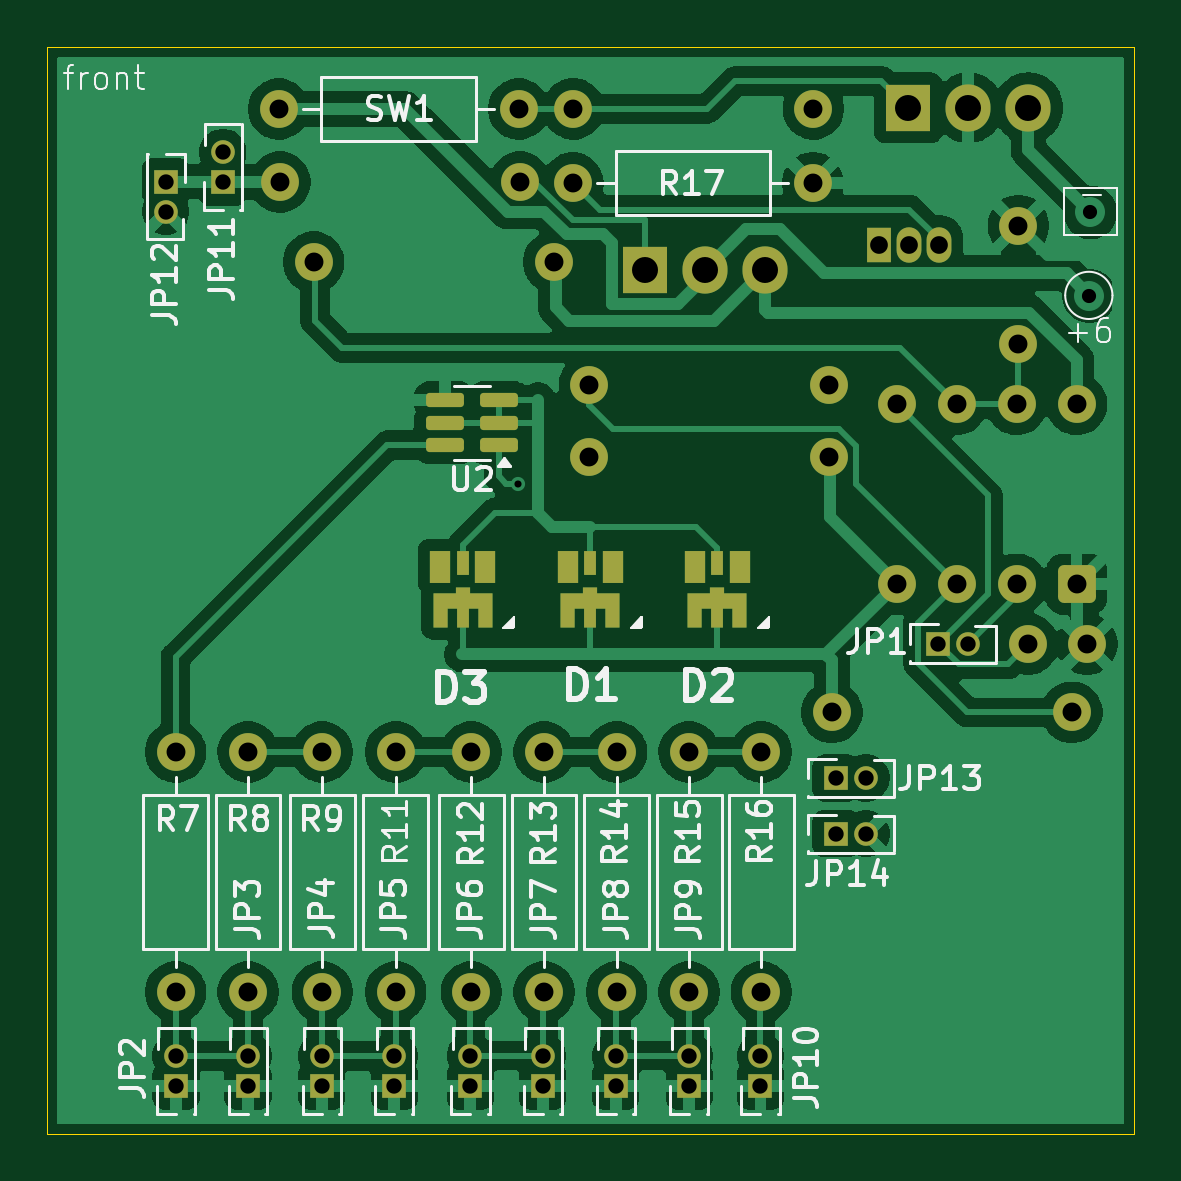
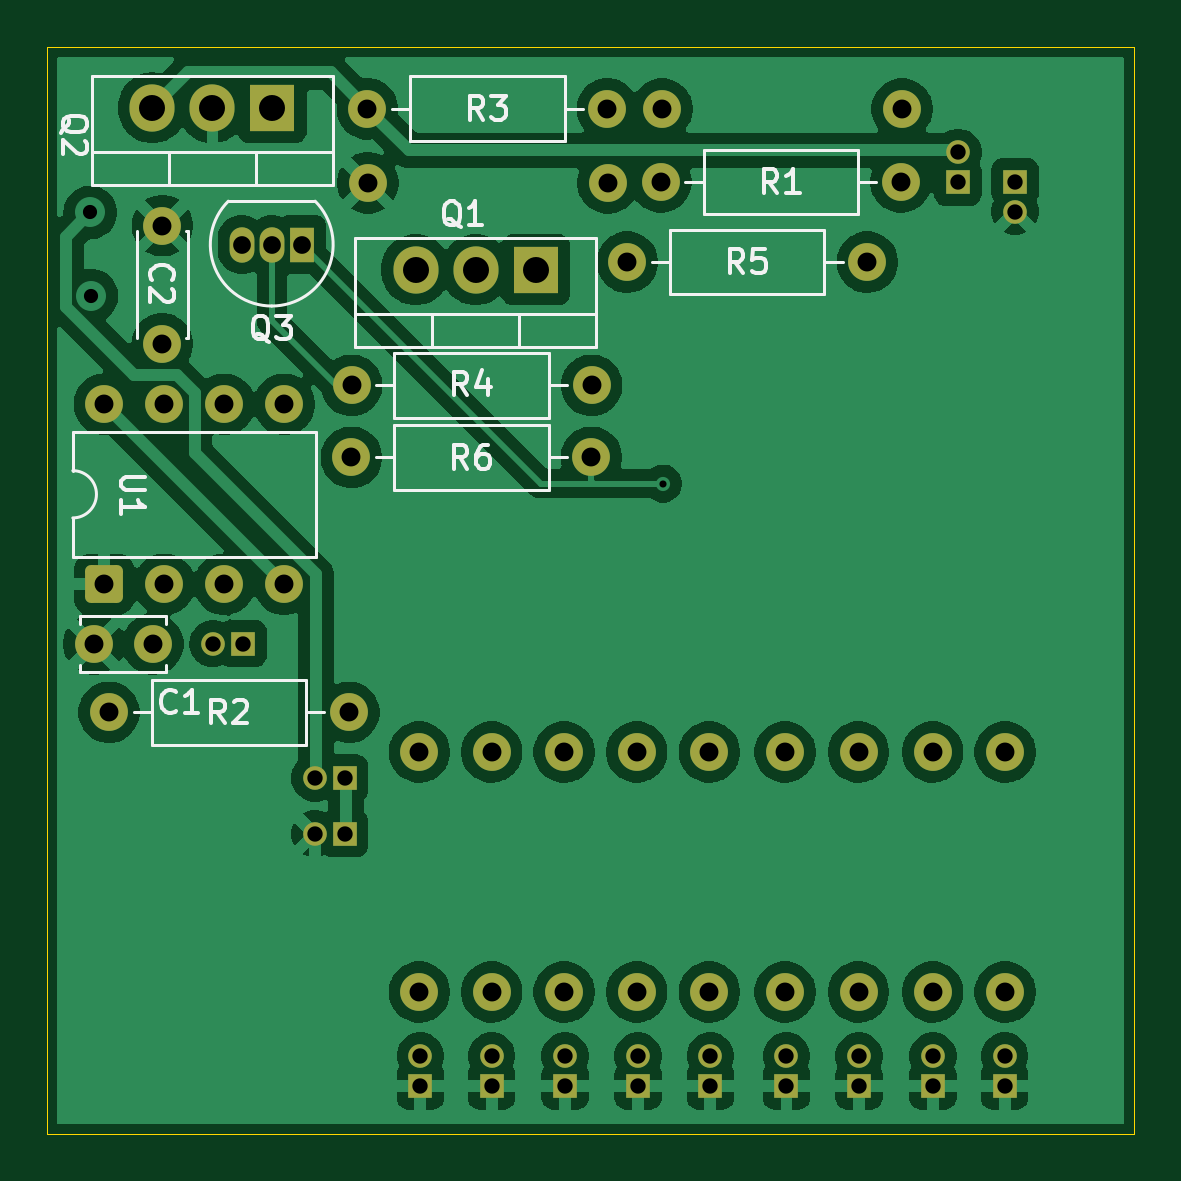
Circuit board: 11 layer files. Board 46.0 x 46.0 mm.
- bottom_copper: Ligther-B_Cu.gbr (130460 bytes)
- bottom_mask: Ligther-B_Mask.gbr (4444 bytes)
- paste: Ligther-B_Paste.gbr (465 bytes)
- bottom_silk: Ligther-B_Silkscreen.gbr (18490 bytes)
- outline: Ligther-Edge_Cuts.gbr (625 bytes)
- top_copper: Ligther-F_Cu.gbr (126203 bytes)
- top_mask: Ligther-F_Mask.gbr (5635 bytes)
- paste: Ligther-F_Paste.gbr (3490 bytes)
- top_silk: Ligther-F_Silkscreen.gbr (53319 bytes)
- drill: Ligther-NPTH.drl (281 bytes)
- drill: Ligther-PTH.drl (1955 bytes)

=== bottom_copper: Ligther-B_Cu.gbr (130460 bytes, source omitted) ===
=== bottom_mask: Ligther-B_Mask.gbr ===
%TF.GenerationSoftware,KiCad,Pcbnew,9.0.2*%
%TF.CreationDate,2025-07-18T12:05:27+02:00*%
%TF.ProjectId,Ligther,4c696774-6865-4722-9e6b-696361645f70,rev?*%
%TF.SameCoordinates,Original*%
%TF.FileFunction,Soldermask,Bot*%
%TF.FilePolarity,Negative*%
%FSLAX46Y46*%
G04 Gerber Fmt 4.6, Leading zero omitted, Abs format (unit mm)*
G04 Created by KiCad (PCBNEW 9.0.2) date 2025-07-18 12:05:27*
%MOMM*%
%LPD*%
G01*
G04 APERTURE LIST*
G04 Aperture macros list*
%AMRoundRect*
0 Rectangle with rounded corners*
0 $1 Rounding radius*
0 $2 $3 $4 $5 $6 $7 $8 $9 X,Y pos of 4 corners*
0 Add a 4 corners polygon primitive as box body*
4,1,4,$2,$3,$4,$5,$6,$7,$8,$9,$2,$3,0*
0 Add four circle primitives for the rounded corners*
1,1,$1+$1,$2,$3*
1,1,$1+$1,$4,$5*
1,1,$1+$1,$6,$7*
1,1,$1+$1,$8,$9*
0 Add four rect primitives between the rounded corners*
20,1,$1+$1,$2,$3,$4,$5,0*
20,1,$1+$1,$4,$5,$6,$7,0*
20,1,$1+$1,$6,$7,$8,$9,0*
20,1,$1+$1,$8,$9,$2,$3,0*%
G04 Aperture macros list end*
%ADD10C,1.600000*%
%ADD11R,1.000000X1.000000*%
%ADD12C,1.000000*%
%ADD13R,1.905000X2.000000*%
%ADD14O,1.905000X2.000000*%
%ADD15RoundRect,0.250000X0.550000X-0.550000X0.550000X0.550000X-0.550000X0.550000X-0.550000X-0.550000X0*%
%ADD16R,1.050000X1.500000*%
%ADD17O,1.050000X1.500000*%
G04 APERTURE END LIST*
D10*
%TO.C,R17*%
X109420000Y-38750000D03*
X99260000Y-38750000D03*
%TD*%
D11*
%TO.C,JP12*%
X82020000Y-38690000D03*
D12*
X82020000Y-39960000D03*
%TD*%
D10*
%TO.C,SW1*%
X86800000Y-35620000D03*
X96960000Y-35620000D03*
%TD*%
%TO.C,R7*%
X82440000Y-62840000D03*
X82440000Y-73000000D03*
%TD*%
%TO.C,R13*%
X98040000Y-62840000D03*
X98040000Y-73000000D03*
%TD*%
D11*
%TO.C,JP6*%
X94920000Y-76980000D03*
D12*
X94920000Y-75710000D03*
%TD*%
D10*
%TO.C,R15*%
X104180000Y-62840000D03*
X104180000Y-73000000D03*
%TD*%
D12*
%TO.C,JP13*%
X111670000Y-63940000D03*
D11*
X110400000Y-63940000D03*
%TD*%
%TO.C,JP1*%
X114705000Y-58250000D03*
D12*
X115975000Y-58250000D03*
%TD*%
D11*
%TO.C,JP10*%
X107200000Y-76980000D03*
D12*
X107200000Y-75710000D03*
%TD*%
D11*
%TO.C,JP14*%
X110400000Y-66300000D03*
D12*
X111670000Y-66300000D03*
%TD*%
D10*
%TO.C,R11*%
X91760000Y-62840000D03*
X91760000Y-73000000D03*
%TD*%
%TO.C,R9*%
X88650000Y-62840000D03*
X88650000Y-73000000D03*
%TD*%
%TO.C,R12*%
X94960000Y-62840000D03*
X94960000Y-73000000D03*
%TD*%
D11*
%TO.C,JP8*%
X101070000Y-76980000D03*
D12*
X101070000Y-75710000D03*
%TD*%
D11*
%TO.C,JP9*%
X104180000Y-76980000D03*
D12*
X104180000Y-75710000D03*
%TD*%
D11*
%TO.C,JP7*%
X97980000Y-76980000D03*
D12*
X97980000Y-75710000D03*
%TD*%
D11*
%TO.C,JP2*%
X82460000Y-76980000D03*
D12*
X82460000Y-75710000D03*
%TD*%
D10*
%TO.C,R16*%
X107240000Y-62840000D03*
X107240000Y-73000000D03*
%TD*%
D11*
%TO.C,JP11*%
X84440000Y-38720000D03*
D12*
X84440000Y-37450000D03*
%TD*%
D11*
%TO.C,JP4*%
X88630000Y-76980000D03*
D12*
X88630000Y-75710000D03*
%TD*%
D11*
%TO.C,JP5*%
X91700000Y-76980000D03*
D12*
X91700000Y-75710000D03*
%TD*%
D10*
%TO.C,R8*%
X85510000Y-62840000D03*
X85510000Y-73000000D03*
%TD*%
%TO.C,R14*%
X101110000Y-62840000D03*
X101110000Y-73000000D03*
%TD*%
D11*
%TO.C,JP3*%
X85500000Y-76980000D03*
D12*
X85500000Y-75710000D03*
%TD*%
D10*
%TO.C,R1*%
X86860000Y-38710000D03*
X97020000Y-38710000D03*
%TD*%
D13*
%TO.C,Q1*%
X102320000Y-42420000D03*
D14*
X104860000Y-42420000D03*
X107400000Y-42420000D03*
%TD*%
D10*
%TO.C,R2*%
X110220000Y-61160000D03*
X120380000Y-61160000D03*
%TD*%
%TO.C,R6*%
X99960000Y-50370000D03*
X110120000Y-50370000D03*
%TD*%
D15*
%TO.C,U1*%
X120580000Y-55740000D03*
D10*
X118040000Y-55740000D03*
X115500000Y-55740000D03*
X112960000Y-55740000D03*
X112960000Y-48120000D03*
X115500000Y-48120000D03*
X118040000Y-48120000D03*
X120580000Y-48120000D03*
%TD*%
%TO.C,R3*%
X109440000Y-35610000D03*
X99280000Y-35610000D03*
%TD*%
D16*
%TO.C,Q3*%
X112220000Y-41360000D03*
D17*
X113490000Y-41360000D03*
X114760000Y-41360000D03*
%TD*%
D10*
%TO.C,C1*%
X118520000Y-58270000D03*
X121020000Y-58270000D03*
%TD*%
%TO.C,C2*%
X118120000Y-45560000D03*
X118120000Y-40560000D03*
%TD*%
%TO.C,R5*%
X88280000Y-42100000D03*
X98440000Y-42100000D03*
%TD*%
D13*
%TO.C,Q2*%
X113460000Y-35570000D03*
D14*
X116000000Y-35570000D03*
X118540000Y-35570000D03*
%TD*%
D10*
%TO.C,R4*%
X99950000Y-47320000D03*
X110110000Y-47320000D03*
%TD*%
M02*

=== paste: Ligther-B_Paste.gbr ===
%TF.GenerationSoftware,KiCad,Pcbnew,9.0.2*%
%TF.CreationDate,2025-07-18T12:05:27+02:00*%
%TF.ProjectId,Ligther,4c696774-6865-4722-9e6b-696361645f70,rev?*%
%TF.SameCoordinates,Original*%
%TF.FileFunction,Paste,Bot*%
%TF.FilePolarity,Positive*%
%FSLAX46Y46*%
G04 Gerber Fmt 4.6, Leading zero omitted, Abs format (unit mm)*
G04 Created by KiCad (PCBNEW 9.0.2) date 2025-07-18 12:05:27*
%MOMM*%
%LPD*%
G01*
G04 APERTURE LIST*
G04 APERTURE END LIST*
M02*

=== bottom_silk: Ligther-B_Silkscreen.gbr (18490 bytes, source omitted) ===
=== outline: Ligther-Edge_Cuts.gbr ===
%TF.GenerationSoftware,KiCad,Pcbnew,9.0.2*%
%TF.CreationDate,2025-07-18T12:05:28+02:00*%
%TF.ProjectId,Ligther,4c696774-6865-4722-9e6b-696361645f70,rev?*%
%TF.SameCoordinates,Original*%
%TF.FileFunction,Profile,NP*%
%FSLAX46Y46*%
G04 Gerber Fmt 4.6, Leading zero omitted, Abs format (unit mm)*
G04 Created by KiCad (PCBNEW 9.0.2) date 2025-07-18 12:05:28*
%MOMM*%
%LPD*%
G01*
G04 APERTURE LIST*
%TA.AperFunction,Profile*%
%ADD10C,0.050000*%
%TD*%
G04 APERTURE END LIST*
D10*
X77000000Y-33000000D02*
X123000000Y-33000000D01*
X123000000Y-79000000D01*
X77000000Y-79000000D01*
X77000000Y-33000000D01*
M02*

=== top_copper: Ligther-F_Cu.gbr (126203 bytes, source omitted) ===
=== top_mask: Ligther-F_Mask.gbr ===
%TF.GenerationSoftware,KiCad,Pcbnew,9.0.2*%
%TF.CreationDate,2025-07-18T12:05:27+02:00*%
%TF.ProjectId,Ligther,4c696774-6865-4722-9e6b-696361645f70,rev?*%
%TF.SameCoordinates,Original*%
%TF.FileFunction,Soldermask,Top*%
%TF.FilePolarity,Negative*%
%FSLAX46Y46*%
G04 Gerber Fmt 4.6, Leading zero omitted, Abs format (unit mm)*
G04 Created by KiCad (PCBNEW 9.0.2) date 2025-07-18 12:05:27*
%MOMM*%
%LPD*%
G01*
G04 APERTURE LIST*
G04 Aperture macros list*
%AMRoundRect*
0 Rectangle with rounded corners*
0 $1 Rounding radius*
0 $2 $3 $4 $5 $6 $7 $8 $9 X,Y pos of 4 corners*
0 Add a 4 corners polygon primitive as box body*
4,1,4,$2,$3,$4,$5,$6,$7,$8,$9,$2,$3,0*
0 Add four circle primitives for the rounded corners*
1,1,$1+$1,$2,$3*
1,1,$1+$1,$4,$5*
1,1,$1+$1,$6,$7*
1,1,$1+$1,$8,$9*
0 Add four rect primitives between the rounded corners*
20,1,$1+$1,$2,$3,$4,$5,0*
20,1,$1+$1,$4,$5,$6,$7,0*
20,1,$1+$1,$6,$7,$8,$9,0*
20,1,$1+$1,$8,$9,$2,$3,0*%
%AMFreePoly0*
4,1,17,0.300000,0.325000,1.250000,0.325000,1.250000,-1.125000,0.650000,-1.125000,0.650000,-0.325000,0.250000,-0.325000,0.250000,-1.125000,-0.250000,-1.125000,-0.250000,-0.325000,-0.650000,-0.325000,-0.650000,-1.125000,-1.250000,-1.125000,-1.250000,0.325000,-0.300000,0.325000,-0.300000,0.575000,0.300000,0.575000,0.300000,0.325000,0.300000,0.325000,$1*%
G04 Aperture macros list end*
%ADD10C,1.600000*%
%ADD11R,1.000000X1.000000*%
%ADD12C,1.000000*%
%ADD13R,0.900000X1.350000*%
%ADD14R,0.500000X1.050000*%
%ADD15FreePoly0,0.000000*%
%ADD16RoundRect,0.150000X0.650000X0.150000X-0.650000X0.150000X-0.650000X-0.150000X0.650000X-0.150000X0*%
%ADD17R,1.905000X2.000000*%
%ADD18O,1.905000X2.000000*%
%ADD19RoundRect,0.250000X0.550000X-0.550000X0.550000X0.550000X-0.550000X0.550000X-0.550000X-0.550000X0*%
%ADD20R,1.050000X1.500000*%
%ADD21O,1.050000X1.500000*%
G04 APERTURE END LIST*
D10*
%TO.C,R17*%
X109420000Y-38750000D03*
X99260000Y-38750000D03*
%TD*%
D11*
%TO.C,JP12*%
X82020000Y-38690000D03*
D12*
X82020000Y-39960000D03*
%TD*%
D10*
%TO.C,SW1*%
X86800000Y-35620000D03*
X96960000Y-35620000D03*
%TD*%
%TO.C,R7*%
X82440000Y-62840000D03*
X82440000Y-73000000D03*
%TD*%
D13*
%TO.C,D1*%
X99050000Y-55000000D03*
D14*
X100000000Y-54850000D03*
D13*
X100950000Y-55000000D03*
D15*
X100000000Y-56450000D03*
%TD*%
D10*
%TO.C,R13*%
X98040000Y-62840000D03*
X98040000Y-73000000D03*
%TD*%
D11*
%TO.C,JP6*%
X94920000Y-76980000D03*
D12*
X94920000Y-75710000D03*
%TD*%
D10*
%TO.C,R15*%
X104180000Y-62840000D03*
X104180000Y-73000000D03*
%TD*%
D12*
%TO.C,JP13*%
X111670000Y-63940000D03*
D11*
X110400000Y-63940000D03*
%TD*%
%TO.C,JP1*%
X114705000Y-58250000D03*
D12*
X115975000Y-58250000D03*
%TD*%
D11*
%TO.C,JP10*%
X107200000Y-76980000D03*
D12*
X107200000Y-75710000D03*
%TD*%
D11*
%TO.C,JP14*%
X110400000Y-66300000D03*
D12*
X111670000Y-66300000D03*
%TD*%
D10*
%TO.C,R11*%
X91760000Y-62840000D03*
X91760000Y-73000000D03*
%TD*%
D13*
%TO.C,D2*%
X104430000Y-55000000D03*
D14*
X105380000Y-54850000D03*
D13*
X106330000Y-55000000D03*
D15*
X105380000Y-56450000D03*
%TD*%
D10*
%TO.C,R9*%
X88650000Y-62840000D03*
X88650000Y-73000000D03*
%TD*%
%TO.C,R12*%
X94960000Y-62840000D03*
X94960000Y-73000000D03*
%TD*%
D11*
%TO.C,JP8*%
X101070000Y-76980000D03*
D12*
X101070000Y-75710000D03*
%TD*%
D11*
%TO.C,JP9*%
X104180000Y-76980000D03*
D12*
X104180000Y-75710000D03*
%TD*%
D11*
%TO.C,JP7*%
X97980000Y-76980000D03*
D12*
X97980000Y-75710000D03*
%TD*%
D11*
%TO.C,JP2*%
X82460000Y-76980000D03*
D12*
X82460000Y-75710000D03*
%TD*%
D10*
%TO.C,R16*%
X107240000Y-62840000D03*
X107240000Y-73000000D03*
%TD*%
D11*
%TO.C,JP11*%
X84440000Y-38720000D03*
D12*
X84440000Y-37450000D03*
%TD*%
D11*
%TO.C,JP4*%
X88630000Y-76980000D03*
D12*
X88630000Y-75710000D03*
%TD*%
D11*
%TO.C,JP5*%
X91700000Y-76980000D03*
D12*
X91700000Y-75710000D03*
%TD*%
D10*
%TO.C,R8*%
X85510000Y-62840000D03*
X85510000Y-73000000D03*
%TD*%
D16*
%TO.C,U2*%
X96130000Y-49850000D03*
X96130000Y-48900000D03*
X96130000Y-47950000D03*
X93830000Y-47950000D03*
X93830000Y-48900000D03*
X93830000Y-49850000D03*
%TD*%
D10*
%TO.C,R14*%
X101110000Y-62840000D03*
X101110000Y-73000000D03*
%TD*%
D11*
%TO.C,JP3*%
X85500000Y-76980000D03*
D12*
X85500000Y-75710000D03*
%TD*%
D13*
%TO.C,D3*%
X93650000Y-55000000D03*
D14*
X94600000Y-54850000D03*
D13*
X95550000Y-55000000D03*
D15*
X94600000Y-56450000D03*
%TD*%
D10*
%TO.C,R1*%
X86860000Y-38710000D03*
X97020000Y-38710000D03*
%TD*%
D17*
%TO.C,Q1*%
X102320000Y-42420000D03*
D18*
X104860000Y-42420000D03*
X107400000Y-42420000D03*
%TD*%
D10*
%TO.C,R2*%
X110220000Y-61160000D03*
X120380000Y-61160000D03*
%TD*%
%TO.C,R6*%
X99960000Y-50370000D03*
X110120000Y-50370000D03*
%TD*%
D19*
%TO.C,U1*%
X120580000Y-55740000D03*
D10*
X118040000Y-55740000D03*
X115500000Y-55740000D03*
X112960000Y-55740000D03*
X112960000Y-48120000D03*
X115500000Y-48120000D03*
X118040000Y-48120000D03*
X120580000Y-48120000D03*
%TD*%
%TO.C,R3*%
X109440000Y-35610000D03*
X99280000Y-35610000D03*
%TD*%
D20*
%TO.C,Q3*%
X112220000Y-41360000D03*
D21*
X113490000Y-41360000D03*
X114760000Y-41360000D03*
%TD*%
D10*
%TO.C,C1*%
X118520000Y-58270000D03*
X121020000Y-58270000D03*
%TD*%
%TO.C,C2*%
X118120000Y-45560000D03*
X118120000Y-40560000D03*
%TD*%
%TO.C,R5*%
X88280000Y-42100000D03*
X98440000Y-42100000D03*
%TD*%
D17*
%TO.C,Q2*%
X113460000Y-35570000D03*
D18*
X116000000Y-35570000D03*
X118540000Y-35570000D03*
%TD*%
D10*
%TO.C,R4*%
X99950000Y-47320000D03*
X110110000Y-47320000D03*
%TD*%
M02*

=== paste: Ligther-F_Paste.gbr ===
%TF.GenerationSoftware,KiCad,Pcbnew,9.0.2*%
%TF.CreationDate,2025-07-18T12:05:27+02:00*%
%TF.ProjectId,Ligther,4c696774-6865-4722-9e6b-696361645f70,rev?*%
%TF.SameCoordinates,Original*%
%TF.FileFunction,Paste,Top*%
%TF.FilePolarity,Positive*%
%FSLAX46Y46*%
G04 Gerber Fmt 4.6, Leading zero omitted, Abs format (unit mm)*
G04 Created by KiCad (PCBNEW 9.0.2) date 2025-07-18 12:05:27*
%MOMM*%
%LPD*%
G01*
G04 APERTURE LIST*
G04 Aperture macros list*
%AMRoundRect*
0 Rectangle with rounded corners*
0 $1 Rounding radius*
0 $2 $3 $4 $5 $6 $7 $8 $9 X,Y pos of 4 corners*
0 Add a 4 corners polygon primitive as box body*
4,1,4,$2,$3,$4,$5,$6,$7,$8,$9,$2,$3,0*
0 Add four circle primitives for the rounded corners*
1,1,$1+$1,$2,$3*
1,1,$1+$1,$4,$5*
1,1,$1+$1,$6,$7*
1,1,$1+$1,$8,$9*
0 Add four rect primitives between the rounded corners*
20,1,$1+$1,$2,$3,$4,$5,0*
20,1,$1+$1,$4,$5,$6,$7,0*
20,1,$1+$1,$6,$7,$8,$9,0*
20,1,$1+$1,$8,$9,$2,$3,0*%
G04 Aperture macros list end*
%ADD10R,0.800000X1.250000*%
%ADD11R,0.400000X0.950000*%
%ADD12RoundRect,0.150000X0.650000X0.150000X-0.650000X0.150000X-0.650000X-0.150000X0.650000X-0.150000X0*%
G04 APERTURE END LIST*
%TO.C,D1*%
G36*
X98800000Y-56175000D02*
G01*
X101200000Y-56175000D01*
X101200000Y-56725000D01*
X98800000Y-56725000D01*
X98800000Y-56175000D01*
G37*
G36*
X98800000Y-56825000D02*
G01*
X99300000Y-56825000D01*
X99300000Y-57525000D01*
X98800000Y-57525000D01*
X98800000Y-56825000D01*
G37*
G36*
X99800000Y-56825000D02*
G01*
X100200000Y-56825000D01*
X100200000Y-57525000D01*
X99800000Y-57525000D01*
X99800000Y-56825000D01*
G37*
G36*
X100700000Y-56825000D02*
G01*
X101200000Y-56825000D01*
X101200000Y-57525000D01*
X100700000Y-57525000D01*
X100700000Y-56825000D01*
G37*
%TO.C,D2*%
G36*
X104180000Y-56175000D02*
G01*
X106580000Y-56175000D01*
X106580000Y-56725000D01*
X104180000Y-56725000D01*
X104180000Y-56175000D01*
G37*
G36*
X104180000Y-56825000D02*
G01*
X104680000Y-56825000D01*
X104680000Y-57525000D01*
X104180000Y-57525000D01*
X104180000Y-56825000D01*
G37*
G36*
X105180000Y-56825000D02*
G01*
X105580000Y-56825000D01*
X105580000Y-57525000D01*
X105180000Y-57525000D01*
X105180000Y-56825000D01*
G37*
G36*
X106080000Y-56825000D02*
G01*
X106580000Y-56825000D01*
X106580000Y-57525000D01*
X106080000Y-57525000D01*
X106080000Y-56825000D01*
G37*
%TO.C,D3*%
G36*
X93400000Y-56175000D02*
G01*
X95800000Y-56175000D01*
X95800000Y-56725000D01*
X93400000Y-56725000D01*
X93400000Y-56175000D01*
G37*
G36*
X93400000Y-56825000D02*
G01*
X93900000Y-56825000D01*
X93900000Y-57525000D01*
X93400000Y-57525000D01*
X93400000Y-56825000D01*
G37*
G36*
X94400000Y-56825000D02*
G01*
X94800000Y-56825000D01*
X94800000Y-57525000D01*
X94400000Y-57525000D01*
X94400000Y-56825000D01*
G37*
G36*
X95300000Y-56825000D02*
G01*
X95800000Y-56825000D01*
X95800000Y-57525000D01*
X95300000Y-57525000D01*
X95300000Y-56825000D01*
G37*
%TD*%
D10*
%TO.C,D1*%
X99050000Y-55000000D03*
D11*
X100000000Y-54850000D03*
D10*
X100950000Y-55000000D03*
%TD*%
%TO.C,D2*%
X104430000Y-55000000D03*
D11*
X105380000Y-54850000D03*
D10*
X106330000Y-55000000D03*
%TD*%
D12*
%TO.C,U2*%
X96130000Y-49850000D03*
X96130000Y-48900000D03*
X96130000Y-47950000D03*
X93830000Y-47950000D03*
X93830000Y-48900000D03*
X93830000Y-49850000D03*
%TD*%
D10*
%TO.C,D3*%
X93650000Y-55000000D03*
D11*
X94600000Y-54850000D03*
D10*
X95550000Y-55000000D03*
%TD*%
M02*

=== top_silk: Ligther-F_Silkscreen.gbr (53319 bytes, source omitted) ===
=== drill: Ligther-NPTH.drl ===
M48
; DRILL file {KiCad 9.0.2} date 2025-07-18T12:05:33+0200
; FORMAT={-:-/ absolute / metric / decimal}
; #@! TF.CreationDate,2025-07-18T12:05:33+02:00
; #@! TF.GenerationSoftware,Kicad,Pcbnew,9.0.2
; #@! TF.FileFunction,NonPlated,1,2,NPTH
FMAT,2
METRIC
%
G90
G05
M30

=== drill: Ligther-PTH.drl ===
M48
; DRILL file {KiCad 9.0.2} date 2025-07-18T12:05:33+0200
; FORMAT={-:-/ absolute / metric / decimal}
; #@! TF.CreationDate,2025-07-18T12:05:33+02:00
; #@! TF.GenerationSoftware,Kicad,Pcbnew,9.0.2
; #@! TF.FileFunction,Plated,1,2,PTH
FMAT,2
METRIC
; #@! TA.AperFunction,Plated,PTH,ViaDrill
T1C0.300
; #@! TA.AperFunction,Plated,PTH,ViaDrill
T2C0.600
; #@! TA.AperFunction,Plated,PTH,ComponentDrill
T3C0.650
; #@! TA.AperFunction,Plated,PTH,ComponentDrill
T4C0.750
; #@! TA.AperFunction,Plated,PTH,ComponentDrill
T5C0.800
; #@! TA.AperFunction,Plated,PTH,ComponentDrill
T6C1.100
%
G90
G05
T1
X96.92Y-51.48
T2
X121.12Y-43.53
X121.17Y-40.0
T3
X82.02Y-38.69
X82.02Y-39.96
X82.46Y-75.71
X82.46Y-76.98
X84.44Y-37.45
X84.44Y-38.72
X85.5Y-75.71
X85.5Y-76.98
X88.63Y-75.71
X88.63Y-76.98
X91.7Y-75.71
X91.7Y-76.98
X94.92Y-75.71
X94.92Y-76.98
X97.98Y-75.71
X97.98Y-76.98
X101.07Y-75.71
X101.07Y-76.98
X104.18Y-75.71
X104.18Y-76.98
X107.2Y-75.71
X107.2Y-76.98
X110.4Y-63.94
X110.4Y-66.3
X111.67Y-63.94
X111.67Y-66.3
X114.705Y-58.25
X115.975Y-58.25
T4
X112.22Y-41.36
X113.49Y-41.36
X114.76Y-41.36
T5
X82.44Y-62.84
X82.44Y-73.0
X85.51Y-62.84
X85.51Y-73.0
X86.8Y-35.62
X86.86Y-38.71
X88.28Y-42.1
X88.65Y-62.84
X88.65Y-73.0
X91.76Y-62.84
X91.76Y-73.0
X94.96Y-62.84
X94.96Y-73.0
X96.96Y-35.62
X97.02Y-38.71
X98.04Y-62.84
X98.04Y-73.0
X98.44Y-42.1
X99.26Y-38.75
X99.28Y-35.61
X99.95Y-47.32
X99.96Y-50.37
X101.11Y-62.84
X101.11Y-73.0
X104.18Y-62.84
X104.18Y-73.0
X107.24Y-62.84
X107.24Y-73.0
X109.42Y-38.75
X109.44Y-35.61
X110.11Y-47.32
X110.12Y-50.37
X110.22Y-61.16
X112.96Y-48.12
X112.96Y-55.74
X115.5Y-48.12
X115.5Y-55.74
X118.04Y-48.12
X118.04Y-55.74
X118.12Y-40.56
X118.12Y-45.56
X118.52Y-58.27
X120.38Y-61.16
X120.58Y-48.12
X120.58Y-55.74
X121.02Y-58.27
T6
X102.32Y-42.42
X104.86Y-42.42
X107.4Y-42.42
X113.46Y-35.57
X116.0Y-35.57
X118.54Y-35.57
M30

